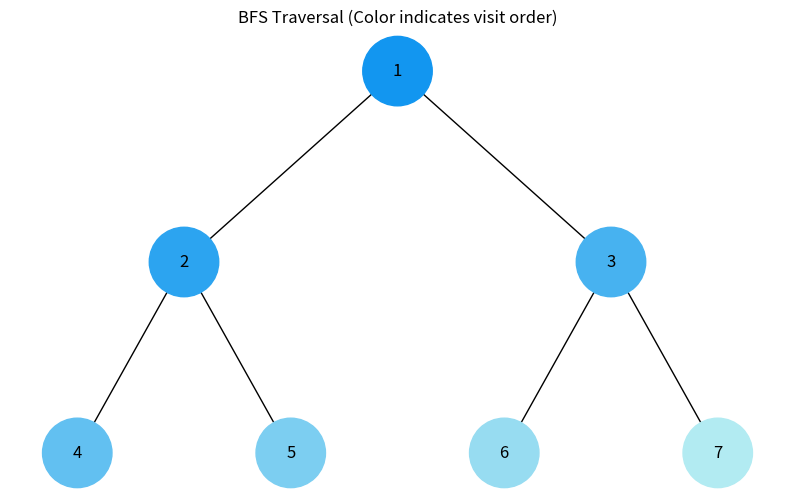
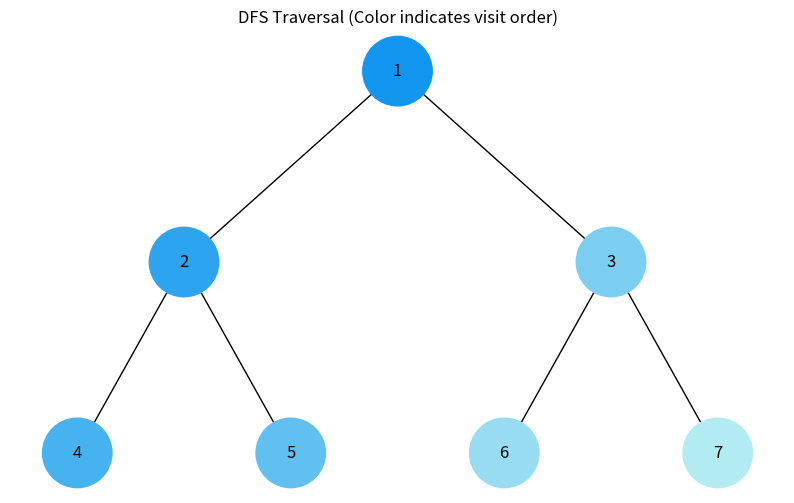

Write the Python code that produced these figures, in order.
import uuid
import networkx as nx
import matplotlib.pyplot as plt
from collections import deque

class Node:
    def __init__(self, key, color="#FFFFFF"):
        self.left = None
        self.right = None
        self.val = key
        self.color = color
        self.id = str(uuid.uuid4())

def generate_color_gradient(step, total_steps):
    """Generate color from dark to light blue in hex format"""
    # Start with dark blue (18, 150, 240) to light blue (178, 235, 242)
    r = int(18 + (178 - 18) * (step / total_steps))
    g = int(150 + (235 - 150) * (step / total_steps))
    b = int(240 + (242 - 240) * (step / total_steps))
    return f"#{r:02x}{g:02x}{b:02x}"

def bfs_with_colors(root):
    """Perform BFS and assign colors to nodes based on visit order"""
    if not root:
        return

    queue = deque([(root, 0)])
    visited = {}
    step = 0
    total_nodes = count_nodes(root)

    while queue:
        node, level = queue.popleft()
        if node.id not in visited:
            visited[node.id] = True
            node.color = generate_color_gradient(step, total_nodes - 1)
            step += 1

            if node.left:
                queue.append((node.left, level + 1))
            if node.right:
                queue.append((node.right, level + 1))

    return root

def dfs_with_colors(root):
    """Perform DFS and assign colors to nodes based on visit order"""
    if not root:
        return

    stack = [root]
    visited = {}
    step = 0
    total_nodes = count_nodes(root)

    while stack:
        node = stack.pop()
        if node.id not in visited:
            visited[node.id] = True
            node.color = generate_color_gradient(step, total_nodes - 1)
            step += 1

            # Add right first so left is processed first (stack is LIFO)
            if node.right:
                stack.append(node.right)
            if node.left:
                stack.append(node.left)

    return root

def count_nodes(root):
    """Count total number of nodes in the tree"""
    if not root:
        return 0
    return 1 + count_nodes(root.left) + count_nodes(root.right)

def add_edges(graph, node, pos, x=0, y=0, layer=1):
    if node is not None:
        graph.add_node(node.id, color=node.color, label=node.val)
        if node.left:
            graph.add_edge(node.id, node.left.id)
            l = x - 1 / 2 ** layer
            pos[node.left.id] = (l, y - 1)
            l = add_edges(graph, node.left, pos, x=l, y=y - 1, layer=layer + 1)
        if node.right:
            graph.add_edge(node.id, node.right.id)
            r = x + 1 / 2 ** layer
            pos[node.right.id] = (r, y - 1)
            r = add_edges(graph, node.right, pos, x=r, y=y - 1, layer=layer + 1)
    return graph

def draw_tree(root, title="Binary Tree"):
    tree = nx.DiGraph()
    pos = {root.id: (0, 0)}
    tree = add_edges(tree, root, pos)

    colors = [node[1]['color'] for node in tree.nodes(data=True)]
    labels = {node[0]: node[1]['label'] for node in tree.nodes(data=True)}

    plt.figure(figsize=(10, 6))
    plt.title(title)
    nx.draw(tree, pos=pos, labels=labels, arrows=False, node_size=2500, node_color=colors)
    plt.show()

def create_sample_tree():
    root = Node(1)
    root.left = Node(2)
    root.right = Node(3)
    root.left.left = Node(4)
    root.left.right = Node(5)
    root.right.left = Node(6)
    root.right.right = Node(7)
    return root

def visualize_traversals():
    # Create and visualize BFS traversal
    bfs_tree = create_sample_tree()
    bfs_with_colors(bfs_tree)
    draw_tree(bfs_tree, "BFS Traversal (Color indicates visit order)")

    # Create and visualize DFS traversal
    dfs_tree = create_sample_tree()
    dfs_with_colors(dfs_tree)
    draw_tree(dfs_tree, "DFS Traversal (Color indicates visit order)")

if __name__ == "__main__":
    visualize_traversals()
